Run: headless pygame with SDL's dummy video driver; simulated clock (each Clock.tick advances the game by its frame time, no real sleeping); random seed 0; keys injected as events and as key.get_pressed() state; mouse plan: one left click at the window centre at the start of phase 2, then a move to the lower-right quarter at the start of phase 3.
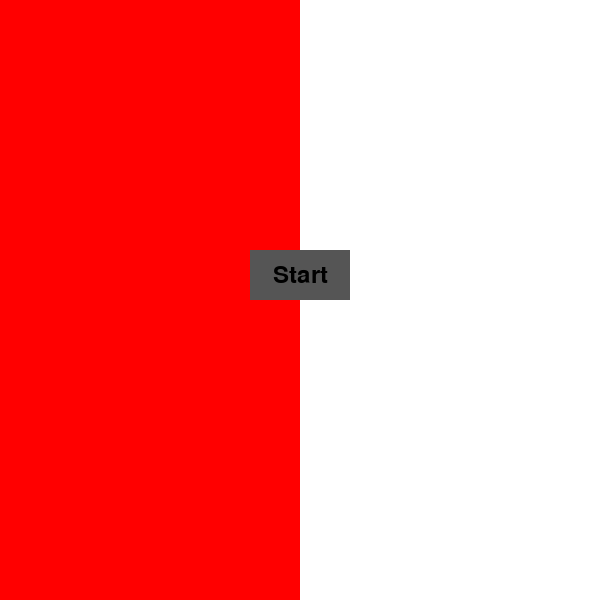
Frame 1 of 4 · flips 1–60 · no input
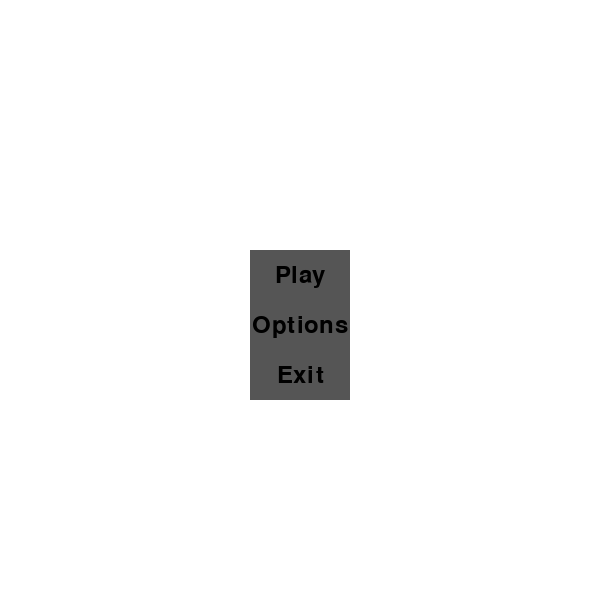
Frame 2 of 4 · flips 61–180 · clicked the window centre · tapped SPACE, RETURN · held RIGHT (→), D
Frame 3 of 4 · flips 181–300 · moved the mouse to the lower-right quarter · held DOWN (↓), S · screen unchanged from frame 2, image omitted
Frame 4 of 4 · flips 301–420 · held LEFT (←), A, UP (↑), W · screen unchanged from frame 3, image omitted

The pygame program that drew these frames:

# main.py

import os
import sys

os.environ['PYGAME_HIDE_SUPPORT_PROMPT'] = '1'




import pygame


class Clickable:




    def __init__(self, x, y, width, height):
        self.x = x
        self.y = y
        self.width = width
        self.height = height

class Tile(Clickable):

    def __init__(self, x, y, grid_tile_width, grid_tile_height):
        #x, y are the tiles position on the grid and not the screen
        super().__init__(x, y, grid_tile_width, grid_tile_height)

    def draw(self, screen, angel_x, angel_y, angel_power ):
        ## Check if the tile is within the angel's range
        ## if the tile is within the angel's range, draw it
        ## Otherwise, draw it as gray
        rect = pygame.Rect(self.x * self.width, self.y * self.height, self.width, self.height)
        if (self.x == angel_x and self.y == angel_y):
            pygame.draw.rect(screen, (255, 251, 0), rect)
        elif (self.x >= angel_x - angel_power and self.x <= angel_x + angel_power and
                self.y >= angel_y - angel_power and self.y <= angel_y + angel_power):
            pygame.draw.rect(screen, (123, 242, 242), rect)
        else:
            pygame.draw.rect(screen, (200, 200, 200), rect)

class BlockedTile(Clickable):

    def __init__(self, x, y, grid_tile_width, grid_tile_height):
        super().__init__(x, y, grid_tile_width, grid_tile_height)

    def is_on_grid(self, grid_left, grid_top, grid_height, grid_width):
        return (self.x >= grid_left and
                self.x <= grid_left + grid_width and
                self.y >= grid_top and
                self.y <= grid_top + grid_height)

    def draw(self, screen, grid_left, grid_top):
        block_x = grid_left + (self.x * self.width)
        block_y = grid_top - (self.y * self.height)
        pygame.draw.rect(screen, (125, 19, 19), (block_x, block_y, self.width, self.height))

class Button(Clickable):

    def __init__(self, x, y, width, height, text):
        super().__init__(x, y, width, height)
        self.text = text

    def draw(self, screen):
        pygame.draw.rect(screen, (85, 85, 85), (self.x-self.width // 2, self.y-self.height // 2, self.width, self.height))
        font = pygame.font.Font(None, 36)
        text_surface = font.render(self.text, True, (0, 0, 0))
        text_rect = text_surface.get_rect(center=(self.x, self.y))
        screen.blit(text_surface, text_rect)

    def is_clicked(self, mouse_x, mouse_y):
        return (self.x - self.width // 2 <= mouse_x <= self.x + self.width // 2 and
                self.y - self.height // 2 <= mouse_y <= self.y + self.height // 2)

class GameState:

    def __init__(self):
        self.SCREEN_WIDTH = 600
        self.SCREEN_HEIGHT = 600
        self.GRID_WIDTH = self.SCREEN_WIDTH // 100
        self.GRID_HEIGHT = self.SCREEN_HEIGHT // 100
        self.grid_left = 0
        self.grid_top = 0
        self.screen = None
        self.clock = None
        self.angel_power = 1
        self.blocks = []
        self.angel_x = 0
        self.angel_y = 0

    def add_clock(self, clock):
        self.clock = clock

    def add_screen(self, screen):
        self.screen = screen

    def add_block(self, block):
        self.blocks.append(block)

def main():
    game_state = GameState()

    pygame.init()
    pygame.font.init()
    pygame.display.set_caption('Angel Problem')
    screen = pygame.display.set_mode((game_state.SCREEN_WIDTH, game_state.SCREEN_HEIGHT))
    clock = pygame.time.Clock()

    game_state.add_screen(screen)
    game_state.add_clock(clock)

    end = startScreen(game_state)
    start = False
    while not (end or start):
        start, end = menu(game_state)
        print("ended menu")
        if start:
            game_state = gameloop(game_state)
    exitGame()

def startScreen(game_state):
    # Fill half of the screen with white and the other half with red
    SCREEN_WIDTH = game_state.SCREEN_WIDTH
    SCREEN_HEIGHT = game_state.SCREEN_HEIGHT
    clock = game_state.clock
    screen = game_state.screen
    screen.fill((255, 255, 255))
    half_screen = SCREEN_WIDTH // 2
    pygame.draw.rect(screen, (255, 0, 0), pygame.Rect(0,0, half_screen, SCREEN_HEIGHT))
    title = pygame.font.Font(None, 74).render("Angel Problem", True, (0, 0, 0))
    title_rect = title.get_rect(center=(half_screen // 2, SCREEN_HEIGHT // 2 - 50))
    screen.blit(title, title_rect)
    startButton = Button(half_screen, SCREEN_HEIGHT // 2 - 25, 100, 50, "Start")
    start = False
    end = False
    while not (start or end):
        for event in pygame.event.get():
            if event.type == pygame.QUIT:
                end = True
            if event.type == pygame.MOUSEBUTTONDOWN:
                mouse_x, mouse_y = event.pos
                if startButton.is_clicked(mouse_x, mouse_y):
                    start = True

        screen.fill((255, 255, 255))
        pygame.draw.rect(screen, (255, 0, 0), pygame.Rect(0,0, half_screen, SCREEN_HEIGHT))
        startButton.draw(screen)
        pygame.display.update()
        clock.tick(60)
    if end:
        return True
    else:
        return False

def menu(game_state):
    SCREEN_WIDTH = game_state.SCREEN_WIDTH
    SCREEN_HEIGHT = game_state.SCREEN_HEIGHT
    clock = game_state.clock
    screen = game_state.screen
    clearScreen(screen, (230, 230, 230))
    play_button = Button(SCREEN_WIDTH // 2, SCREEN_HEIGHT // 2 - 25, 100, 50, "Play")
    options_button = Button(SCREEN_WIDTH // 2, SCREEN_HEIGHT // 2 + 25, 100, 50, "Options")
    exit_button = Button(SCREEN_WIDTH // 2, SCREEN_HEIGHT // 2 + 75, 100, 50, "Exit")
    end = False
    start = False
    while not(end or start):
        for event in pygame.event.get():
            if event.type == pygame.QUIT:
                end = True
            if event.type == pygame.MOUSEBUTTONDOWN:
                mouse_x, mouse_y = event.pos
                if (play_button.is_clicked(mouse_x, mouse_y)):
                    start = True
                elif (options_button.is_clicked(mouse_x, mouse_y)):
                    game_state = options(game_state)
                elif (exit_button.is_clicked(mouse_x, mouse_y)):
                    end = True
        clearScreen(screen)
        play_button.draw(screen)
        options_button.draw(screen)
        exit_button.draw(screen)
        pygame.display.update()
        clock.tick(60)
    return start, end

def options(game_state):
    # Add the option to change the angel's power using up and down buttons
    SCREEN_WIDTH = game_state.SCREEN_WIDTH
    SCREEN_HEIGHT = game_state.SCREEN_HEIGHT
    clock = game_state.clock
    screen = game_state.screen
    angel_power = game_state.angel_power
    clearScreen(screen, (230, 230, 230))

    title = pygame.font.Font(None, 74).render("Options", True, (0, 0, 0))
    title_rect = title.get_rect(center=(SCREEN_WIDTH // 2, SCREEN_HEIGHT // 2 - 50))
    screen.blit(title, title_rect)
    angel_power_text = pygame.font.Font(None, 36).render(f"Angel Power: {angel_power}", True, (0, 0, 0))
    angel_power_text_rect = angel_power_text.get_rect(center=(SCREEN_WIDTH // 2, SCREEN_HEIGHT // 2))
    screen.blit(angel_power_text, angel_power_text_rect)
    up_button = Button(SCREEN_WIDTH // 2, SCREEN_HEIGHT // 2 + 50, 100, 50, "Up")
    down_button = Button(SCREEN_WIDTH // 2, SCREEN_HEIGHT // 2 + 100, 100, 50, "Down")
    back_button = Button(SCREEN_WIDTH // 2, SCREEN_HEIGHT // 2 + 150, 100, 50, "Back")
    loop = True
    while loop:
        clearScreen(screen, (230, 230, 230))
        back_button.draw(screen)
        up_button.draw(screen)
        down_button.draw(screen)
        angel_power_text = pygame.font.Font(None, 36).render(f"Angel Power: {angel_power}", True, (0, 0, 0))
        angel_power_text_rect = angel_power_text.get_rect(center=(SCREEN_WIDTH // 2, SCREEN_HEIGHT // 2))
        screen.blit(angel_power_text, angel_power_text_rect)

        for event in pygame.event.get():
            if event.type == pygame.QUIT:
                loop = False
            if event.type == pygame.MOUSEBUTTONDOWN:
                mouse_x, mouse_y = event.pos
                if (up_button.is_clicked(mouse_x, mouse_y)):
                    angel_power += 1
                    game_state.angel_power = angel_power
                elif (down_button.is_clicked(mouse_x, mouse_y)):
                    if (angel_power > 1):
                        angel_power -= 1
                        game_state.angel_power = angel_power
                    else:
                        angel_power = 1
                elif (back_button.is_clicked(mouse_x, mouse_y)):
                    loop = False

        pygame.display.update()
        clock.tick(60)
    return game_state

def gameloop(game_state):
    SCREEN_WIDTH = game_state.SCREEN_WIDTH
    SCREEN_HEIGHT = game_state.SCREEN_HEIGHT
    clock = game_state.clock
    screen = game_state.screen
    grid_width = game_state.GRID_WIDTH
    grid_height = game_state.GRID_HEIGHT
    grid_left = game_state.grid_left
    grid_top = game_state.grid_top
    angel_power = game_state.angel_power
    MOVE_KEYS = [pygame.K_w, pygame.K_a, pygame.K_s, pygame.K_d]
    player_turn = 0
    current_player = "Angel"
    blocked_tiles = []
    grid = []
    for i in range(10):
        grid.append([])
        for j in range(10):
            grid[i].append(Tile(i, j, grid_width, grid_height))
    while True:
        for event in pygame.event.get():
            if event.type == pygame.QUIT:
                exitGame()
            if event.type == pygame.MOUSEBUTTONDOWN:
                mouse_x, mouse_y = event.pos
                if current_player == "Devil":
                    game_state, blocked_tiles = placeBlockedTile(game_state, mouse_x, mouse_y, blocked_tiles)
                    current_player = "Angel"
                elif current_player == "Angel":
                    tile_x = (mouse_x - grid_left) // grid_width
                    tile_y = (mouse_y - grid_top) // grid_height
                    print("clicked:",tile_x, tile_y)
                    print("angel at:", game_state.angel_x, game_state.angel_y)
                    if checkLegalMove(game_state, tile_x, tile_y):
                        game_state.angel_x = tile_x + grid_left
                        game_state.angel_y = tile_y + grid_top 
                        current_player = "Devil"
            if event.type == pygame.KEYDOWN:
                if event.key in MOVE_KEYS:
                    game_state = moveGrid(game_state, event.key)
                    grid_left = game_state.grid_left
                    grid_top = game_state.grid_top

        renderGrid(screen, game_state, grid)

 

def renderGrid(screen, game_state, grid):
    clock = game_state.clock
    screen.fill((255, 255, 255))
    for i in range(10):
        for j in range(10):
            grid[i][j].draw(screen, game_state.grid_left - game_state.angel_x, game_state.grid_top - game_state.angel_y, game_state.angel_power)

    for block in game_state.blocks:
        block.draw(screen, game_state.grid_left, game_state.grid_top)
    
    pygame.display.update()
    clock.tick(60)

def moveGrid(game_state, key):
    if key == pygame.K_w:
        game_state.grid_top -= 1
    elif key == pygame.K_s:
        game_state.grid_top += 1
    elif key == pygame.K_a:
        game_state.grid_left -= 1
    elif key == pygame.K_d:
        game_state.grid_left += 1
    return game_state

def placeBlockedTile(game_state, mouse_x, mouse_y, blocked_tiles):
    grid_width = game_state.GRID_WIDTH
    grid_height = game_state.GRID_HEIGHT
    grid_left = game_state.grid_left
    grid_top = game_state.grid_top
    tile_x = (mouse_x - grid_left) // grid_width
    tile_y = (mouse_y - grid_top) // grid_height
    if (tile_x >= 0 and tile_x < 10 and tile_y >= 0 and tile_y < 10) and not(any(i.x == tile_x and i.y == tile_y for i in blocked_tiles)) and not(tile_x == game_state.angel_x - grid_left and tile_y == game_state.angel_y - grid_top):
        blocked_tiles.append(BlockedTile(tile_x, tile_y, grid_width // 10, grid_height // 10))
        game_state.add_block(blocked_tiles[-1])
    return game_state, blocked_tiles

def checkLegalMove(game_state, tile_x, tile_y):
    grid_left = game_state.grid_left
    grid_top = game_state.grid_top
    angel_x = game_state.angel_x
    angel_y = game_state.angel_y
    blocked_tiles = game_state.blocks
    if (tile_x >= 0 and tile_x < 10 and tile_y >= 0 and tile_y < 10) and not(any(i.x == tile_x and i.y == tile_y for i in blocked_tiles)) and not(tile_x == angel_x and tile_y == angel_y) and tile_x >= angel_x - game_state.angel_power and tile_x <= angel_x + game_state.angel_power and tile_y >= angel_y - game_state.angel_power and tile_y <= angel_y + game_state.angel_power:
        print("legal move")
        return True
    return False

def undoMove():
    pass

def redoMove():
    pass

def clearScreen(screen,colour=(255, 255, 255)):
    screen.fill(colour)

def exitGame():
    pygame.quit()
    sys.exit()

if __name__=="__main__":
    main()
